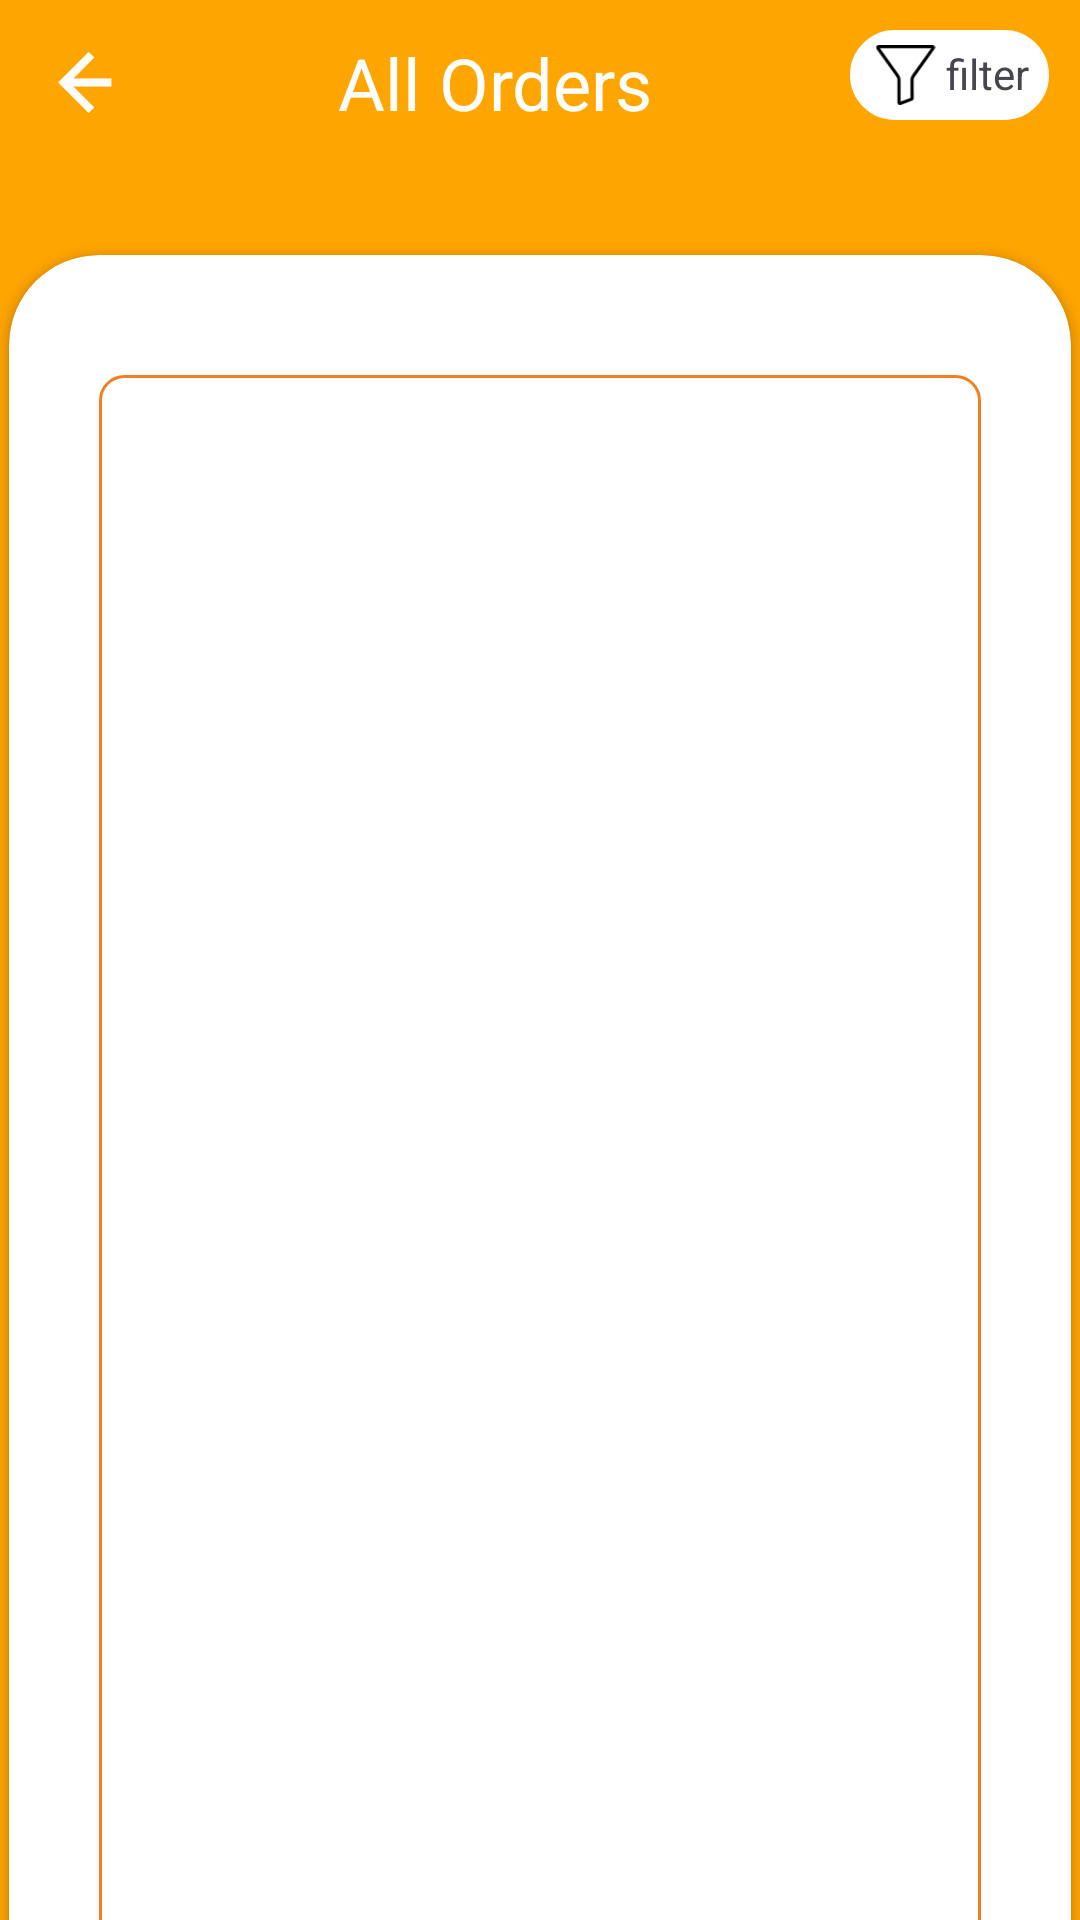

Produce the Android XML layout that renders to this screen, including the resource entries it uses.
<!-- AndroidManifest.xml: application theme Theme.EggBucket_Android -->
<!-- res/layout/activity_all_orders_activiry.xml -->
<?xml version="1.0" encoding="utf-8"?>
<LinearLayout xmlns:android="http://schemas.android.com/apk/res/android"
    xmlns:app="http://schemas.android.com/apk/res-auto"
    xmlns:tools="http://schemas.android.com/tools"
    android:orientation="vertical"
    android:background="#FFA500"
    android:layout_width="match_parent"
    android:layout_height="match_parent"
    tools:context=".AllOrdersActiviry">

    <LinearLayout
        android:layout_width="match_parent"
        android:layout_margin="10dp"
        android:baselineAligned="true"
        android:layout_height="wrap_content">

        <ImageView
            android:layout_width="wrap_content"
            android:paddingTop="5dp"
            android:src="@drawable/previous_errow"
            android:layout_weight=".1"
            android:layout_height="30dp" />

        <TextView
            android:layout_width="wrap_content"
            android:layout_weight="1"
            android:gravity="center"
            android:textSize="24dp"
            android:textColor="@color/white"
            android:text="All Orders"
            android:layout_height="35dp" />

        <LinearLayout
            android:layout_width="40dp"
            android:layout_weight=".2"
            android:gravity="center"
            android:background="@drawable/filter_background"
            android:layout_height="30dp">

            <ImageView
                android:layout_width="wrap_content"
                android:layout_weight=".3"
                android:paddingStart="5dp"
                android:paddingVertical="5dp"
                android:paddingTop="5dp"
                android:src="@drawable/filter"
                android:layout_height="30dp" />

            <TextView
                android:layout_width="wrap_content"
                android:text="filter"
                android:paddingTop="5dp"
                android:layout_weight=".6"
                android:layout_height="30dp" />
        </LinearLayout>


    </LinearLayout>

    <androidx.cardview.widget.CardView
        android:layout_width="match_parent"
        android:layout_marginTop="30dp"
        android:layout_marginStart="3dp"
        android:elevation="24dp"
        android:layout_marginEnd="3dp"
        app:cardCornerRadius="30dp"
        android:layout_height="1000dp">

        <RelativeLayout
            android:layout_width="match_parent"
            android:layout_height="match_parent">

            <androidx.recyclerview.widget.RecyclerView
                android:id="@+id/recyclerview"
                android:layout_width="match_parent"
                android:layout_height="580dp"
                android:layout_marginStart="30dp"
                android:layout_marginTop="40dp"
                android:layout_marginEnd="30dp"
                android:layout_marginBottom="0dp"
                android:background="@drawable/recyclerview_background"
                android:nestedScrollingEnabled="true"
                android:visibility="visible" />
            <RelativeLayout
                android:layout_width="wrap_content"
                android:layout_height="wrap_content"
                android:visibility="gone"
                android:layout_marginTop="80dp">
            <ImageView
                android:id="@+id/clockimage1"
                android:layout_width="wrap_content"
                android:layout_height="wrap_content"
                android:layout_marginStart="250dp"
                android:layout_marginTop="20dp"
                android:layout_marginBottom="20dp"
                android:src="@drawable/clock_img" />

            <ImageView
                android:id="@+id/floor"
                android:layout_width="wrap_content"
                android:layout_height="wrap_content"
                android:layout_below="@+id/clockimage1"
                android:layout_centerHorizontal="true"
                android:src="@drawable/freepik_floor" />

            <ImageView
                android:layout_width="wrap_content"
                android:layout_height="wrap_content"
                android:layout_below="@+id/clockimage1"
                android:layout_centerHorizontal="true"
                android:src="@drawable/freepik_deviceinject2" />

            <ImageView
                android:layout_width="wrap_content"
                android:layout_height="wrap_content"
                android:layout_below="@+id/clockimage1"
                android:layout_centerHorizontal="true"
                android:src="@drawable/freepik_character_inject2" />
            <TextView
                android:id="@+id/history"
                android:textStyle="bold"
                android:layout_marginTop="10dp"
                android:text="No Order History Found !"
                android:layout_width="match_parent"
                android:layout_marginEnd="20dp"
                android:layout_marginStart="20dp"
                android:textSize="28sp"
                android:gravity="center"
                android:layout_below="@+id/floor"
                android:layout_height="wrap_content"/>
            <TextView
                android:layout_below="@+id/history"
                android:gravity="center"
                android:padding="10dp"
                android:textSize="24sp"
                android:layout_marginTop="50dp"
                android:background="@drawable/referes_background"
                android:textColor="@color/white"
                android:layout_marginStart="50dp"
                android:layout_marginEnd="50dp"
                android:text="Refresh Order History"
                android:layout_width="match_parent"
                android:layout_height="wrap_content"/>
            </RelativeLayout>

        </RelativeLayout>

    </androidx.cardview.widget.CardView>
</LinearLayout>
<!-- resources referenced by this layout -->
<resources>
  <color name="white">#FFFFFFFF</color>
  <!-- drawable clock_img: png bitmap (drawable, 2274 bytes) -->
  <!-- drawable filter: vector/xml drawable (drawable, 78302 chars, omitted) -->
  <!-- drawable filter_background (drawable) -->
  <?xml version="1.0" encoding="utf-8"?>
  <shape xmlns:android="http://schemas.android.com/apk/res/android"
      android:shape="rectangle">
      
      <stroke android:color="#ffffff" android:width="2dp"/>
      <solid android:color="@color/white"/>
      <corners android:radius="80dp"/> 
  
  </shape>
  <!-- drawable freepik_character_inject2: png bitmap (drawable, 5919 bytes) -->
  <!-- drawable freepik_deviceinject2: png bitmap (drawable, 4637 bytes) -->
  <!-- drawable freepik_floor: png bitmap (drawable, 3045 bytes) -->
  <!-- drawable previous_errow (drawable) -->
  <?xml version="1.0" encoding="utf-8"?>
  <vector xmlns:android="http://schemas.android.com/apk/res/android" xmlns:aapt="http://schemas.android.com/aapt"
      android:viewportWidth="512"
      android:viewportHeight="512"
      android:width="24dp"
      android:height="24dp">
      <path
          android:pathData="M277.5 47L316 85.5L173.5 229L431.5 229L432 229.5L432 283L173 283.5L316 426.5L277.5 465L69 255.5L277.5 47Z"
          android:fillColor="#FFFFFF"
          android:fillAlpha="0.9803922"
          android:strokeColor="#FFFFFF"
          android:strokeAlpha="0.9803922"
          android:strokeWidth="1" />
  </vector>
  <!-- drawable recyclerview_background (drawable) -->
  <?xml version="1.0" encoding="utf-8"?>
  <shape xmlns:android="http://schemas.android.com/apk/res/android"
      android:shape="rectangle">
      <stroke  android:color="#F37E20" android:width="1dp"/>
      <corners android:radius="8dp"/>
  
  </shape>
  <!-- drawable referes_background (drawable) -->
  <?xml version="1.0" encoding="utf-8"?>
  <shape xmlns:android="http://schemas.android.com/apk/res/android"
      android:shape="rectangle">
      <solid android:color="#FFA500"/> 
      
      <corners android:radius="8dp"/> 
  
  </shape>
  <style name="Theme.EggBucket_Android" parent="Base.Theme.EggBucket_Android" />
  <style name="Base.Theme.EggBucket_Android" parent="Theme.Material3.Light.NoActionBar">
          
          
      </style>
</resources>
